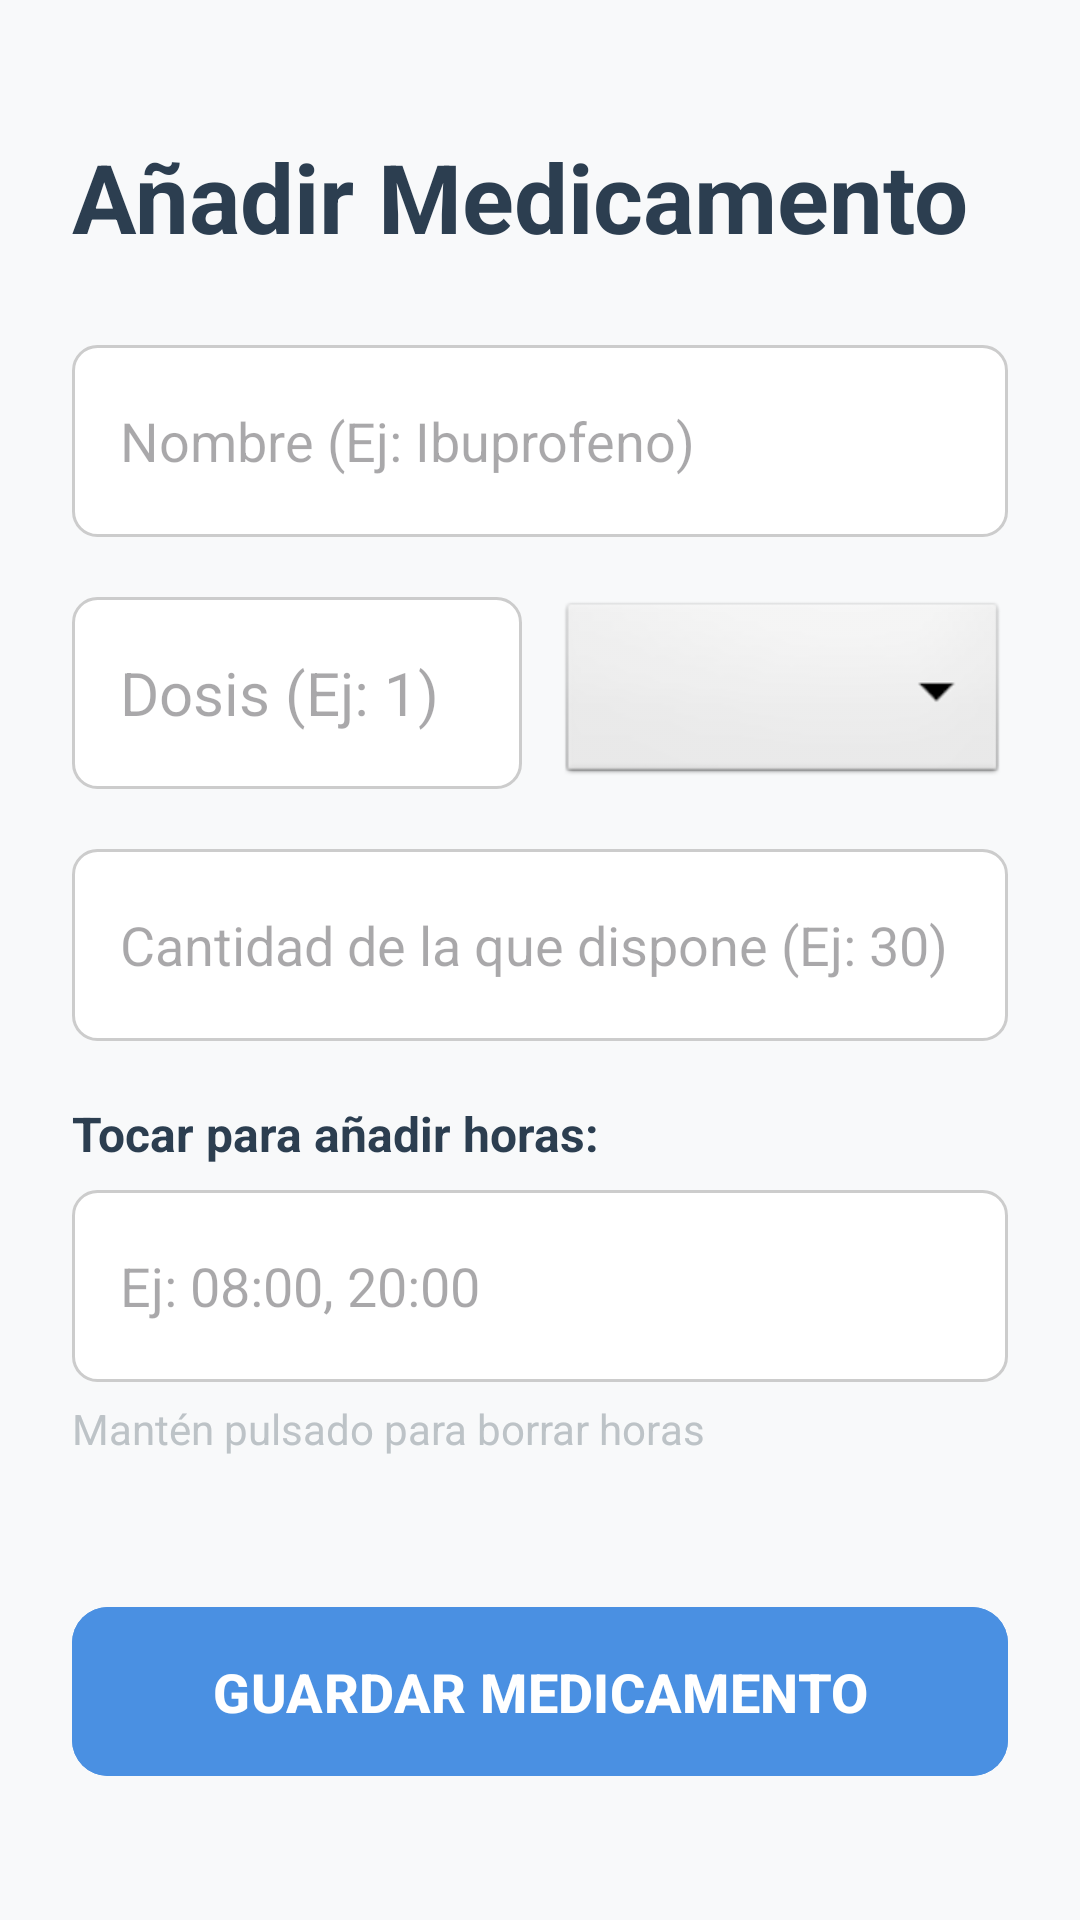

Android layout source for this screen:
<!-- AndroidManifest.xml: application theme Theme.PillMinder -->
<!-- res/layout/activity_pill_form.xml -->
<?xml version="1.0" encoding="utf-8"?>
<androidx.constraintlayout.widget.ConstraintLayout
    xmlns:android="http://schemas.android.com/apk/res/android"
    xmlns:app="http://schemas.android.com/apk/res-auto"
    xmlns:tools="http://schemas.android.com/tools"
    android:layout_width="match_parent"
    android:layout_height="match_parent"
    android:background="@color/background_light"
    android:padding="24dp"
    tools:context=".view.PillFormActivity">

    <TextView
        android:id="@+id/tv_titulo"
        android:layout_width="wrap_content"
        android:layout_height="wrap_content"
        android:text="Añadir Medicamento"
        android:textSize="32sp"
        android:textStyle="bold"
        android:textColor="@color/text_primary"
        app:layout_constraintTop_toTopOf="parent"
        app:layout_constraintStart_toStartOf="parent"
        android:layout_marginTop="20dp" />

    <EditText
        android:id="@+id/et_nombre_medicamento"
        android:layout_width="0dp"
        android:layout_height="wrap_content"
        android:hint="Nombre (Ej: Ibuprofeno)"
        android:inputType="textCapSentences"
        android:textSize="18sp"
        android:minHeight="64dp"
        android:padding="16dp"
        android:background="@drawable/rounded_edittext_bg"
        app:layout_constraintTop_toBottomOf="@id/tv_titulo"
        app:layout_constraintStart_toStartOf="parent"
        app:layout_constraintEnd_toEndOf="parent"
        android:layout_marginTop="28dp" />

    <EditText
        android:id="@+id/et_dosis_cantidad"
        android:layout_width="0dp"
        android:layout_height="wrap_content"
        android:hint="Dosis (Ej: 1)"
        android:inputType="number"
        android:minHeight="64dp"
        android:textSize="20sp"
        android:padding="16dp"
        android:background="@drawable/rounded_edittext_bg"
        android:layout_marginTop="20dp"
        app:layout_constraintTop_toBottomOf="@id/et_nombre_medicamento"
        app:layout_constraintStart_toStartOf="parent"
        app:layout_constraintEnd_toStartOf="@+id/spinner_tipo_dosis"
        app:layout_constraintHorizontal_weight="5"
        android:layout_marginEnd="12dp" />

    <Spinner
        android:id="@+id/spinner_tipo_dosis"
        android:layout_width="0dp"
        android:layout_height="0dp"
        android:background="@android:drawable/btn_dropdown"
        android:minHeight="64dp"
        android:paddingStart="12dp"
        android:paddingEnd="12dp"
        app:layout_constraintTop_toTopOf="@id/et_dosis_cantidad"
        app:layout_constraintBottom_toBottomOf="@id/et_dosis_cantidad"
        app:layout_constraintEnd_toEndOf="parent"
        app:layout_constraintStart_toEndOf="@id/et_dosis_cantidad"
        app:layout_constraintHorizontal_weight="5" />

    <EditText
        android:id="@+id/et_cantidad_total"
        android:layout_width="0dp"
        android:layout_height="wrap_content"
        android:hint="Cantidad de la que dispone (Ej: 30)"
        android:inputType="number"
        android:textSize="18sp"
        android:minHeight="64dp"
        android:padding="16dp"
        android:background="@drawable/rounded_edittext_bg"
        app:layout_constraintTop_toBottomOf="@id/et_dosis_cantidad"
        app:layout_constraintStart_toStartOf="parent"
        app:layout_constraintEnd_toEndOf="parent"
        android:layout_marginTop="20dp" />

    <TextView
        android:id="@+id/tv_label_horario"
        android:layout_width="wrap_content"
        android:layout_height="wrap_content"
        android:text="Tocar para añadir horas:"
        android:textSize="16sp"
        android:textStyle="bold"
        android:textColor="@color/text_primary"
        android:layout_marginTop="20dp"
        app:layout_constraintTop_toBottomOf="@id/et_cantidad_total"
        app:layout_constraintStart_toStartOf="parent" />

    <EditText
        android:id="@+id/et_hora_toma"
        android:layout_width="0dp"
        android:layout_height="wrap_content"
        android:hint="Ej: 08:00, 20:00"
        android:focusable="false"
        android:clickable="true"
        android:textSize="18sp"
        android:minHeight="64dp"
        android:background="@drawable/rounded_edittext_bg"
        android:padding="16dp"
        app:layout_constraintTop_toBottomOf="@id/tv_label_horario"
        app:layout_constraintStart_toStartOf="parent"
        app:layout_constraintEnd_toEndOf="parent"
        android:layout_marginTop="8dp" />

    <TextView
        android:id="@+id/tv_hint_borrar"
        android:layout_width="wrap_content"
        android:layout_height="wrap_content"
        android:text="Mantén pulsado para borrar horas"
        android:textSize="14sp"
        android:textColor="@color/text_light"
        app:layout_constraintTop_toBottomOf="@id/et_hora_toma"
        app:layout_constraintStart_toStartOf="parent"
        android:layout_marginTop="6dp" />

    <Button
        android:id="@+id/btn_save_pill"
        android:layout_width="0dp"
        android:layout_height="wrap_content"
        android:text="GUARDAR MEDICAMENTO"
        android:textSize="18sp"
        android:textStyle="bold"
        android:minHeight="64dp"
        android:padding="16dp"
        android:backgroundTint="@color/primary_blue"
        android:textColor="@android:color/white"
        app:cornerRadius="12dp"
        android:elevation="4dp"
        app:layout_constraintBottom_toBottomOf="parent"
        app:layout_constraintStart_toStartOf="parent"
        app:layout_constraintEnd_toEndOf="parent"
        android:layout_marginBottom="20dp" />

</androidx.constraintlayout.widget.ConstraintLayout>
<!-- resources referenced by this layout -->
<resources>
  <color name="background_light">#F8F9FA</color>
  <color name="primary_blue">#4A90E2</color>
  <color name="text_light">#BDC3C7</color>
  <color name="text_primary">#2C3E50</color>
  <!-- drawable rounded_edittext_bg (drawable) -->
  <?xml version="1.0" encoding="utf-8"?>
  <shape xmlns:android="http://schemas.android.com/apk/res/android"
      android:shape="rectangle">
  
      <solid android:color="@color/white" />
  
      <stroke
          android:width="1dp"
          android:color="#CCCCCC" />
  
      <corners android:radius="8dp" />
  
      <padding
          android:left="10dp"
          android:top="10dp"
          android:right="10dp"
          android:bottom="10dp" />
  </shape>
  <style name="Theme.PillMinder" parent="Base.Theme.PillMinder" />
  <color name="white">#FFFFFFFF</color>
  <style name="Base.Theme.PillMinder" parent="Theme.Material3.DayNight.NoActionBar">
          
          
      </style>
</resources>
